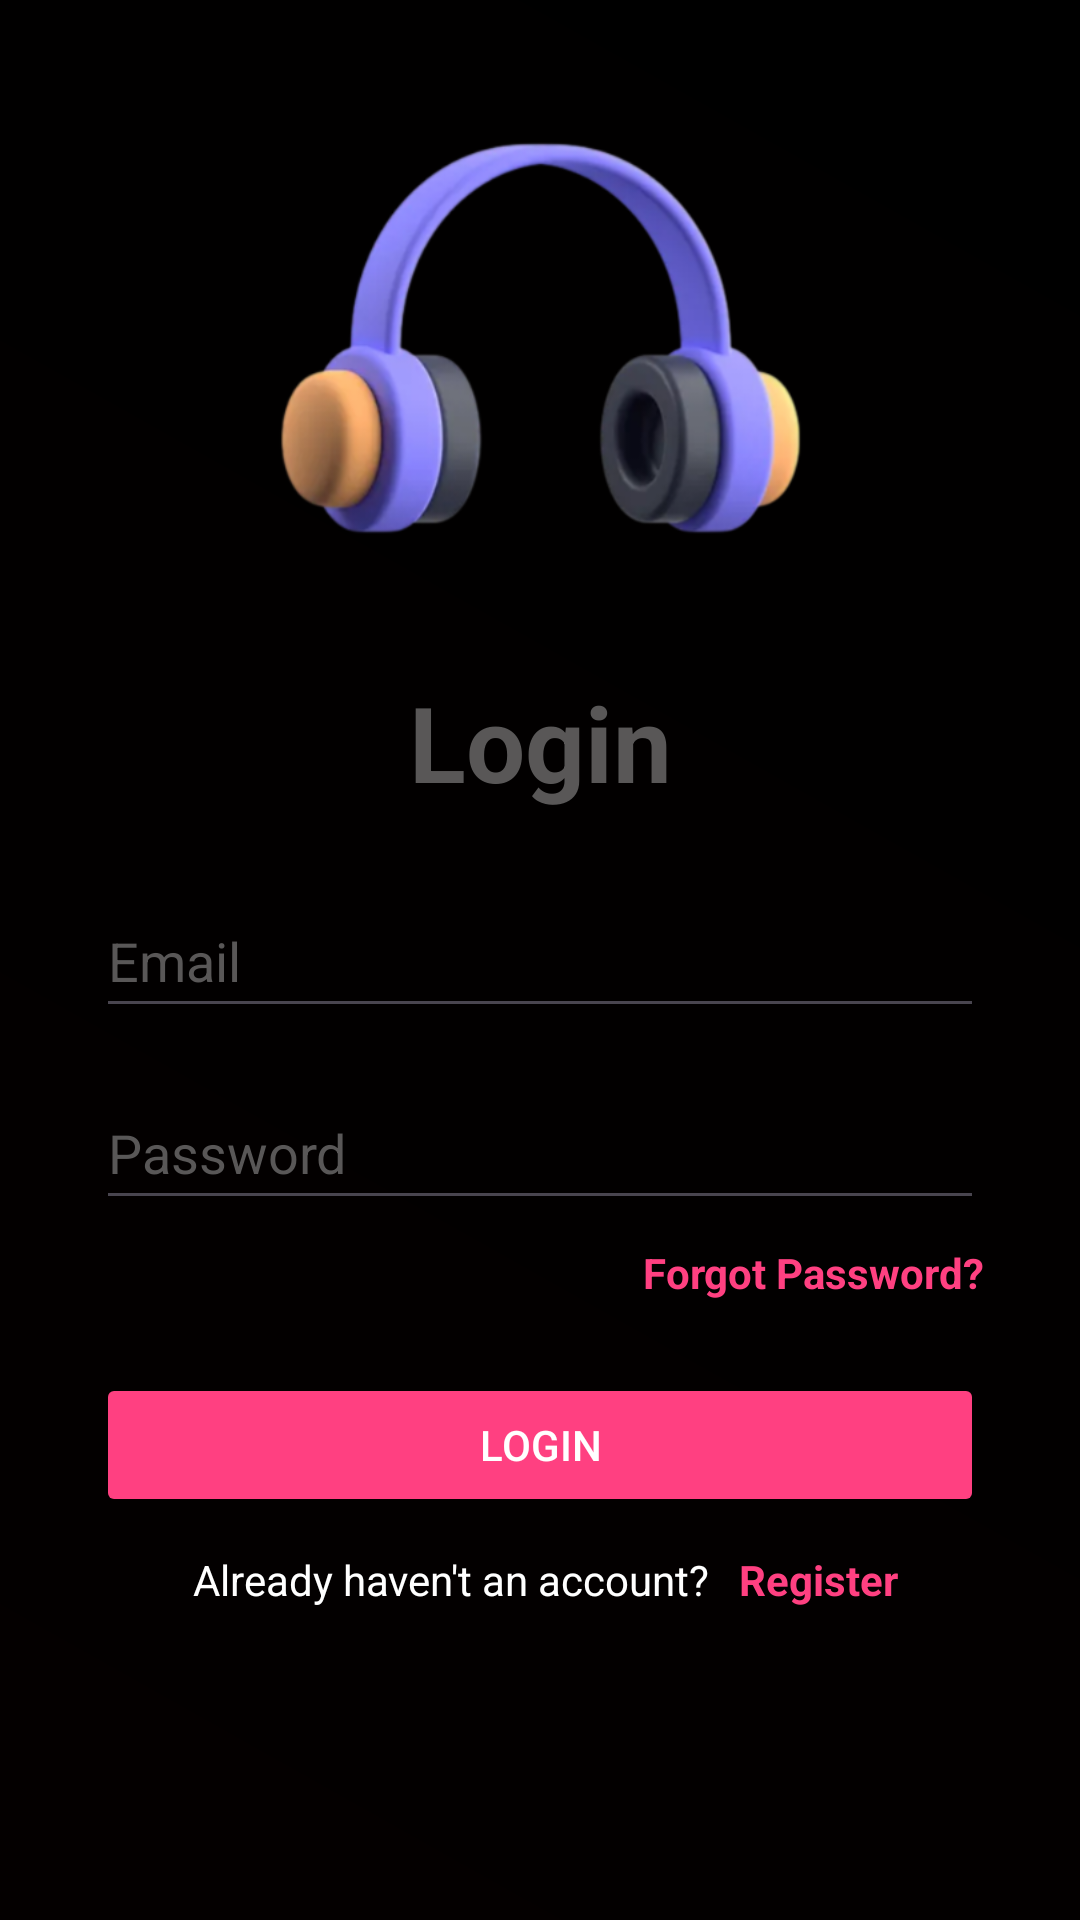

Reconstruct the res/layout file that produces this screen, plus the resources it refers to.
<!-- AndroidManifest.xml: application theme Theme.Login_Project -->
<!-- res/layout/activity_login.xml -->
<?xml version="1.0" encoding="utf-8"?>
<androidx.constraintlayout.widget.ConstraintLayout
    xmlns:android="http://schemas.android.com/apk/res/android"
    xmlns:app="http://schemas.android.com/apk/res-auto"
    xmlns:tools="http://schemas.android.com/tools"
    android:layout_width="match_parent"
    android:layout_height="match_parent"
    android:background="@drawable/background_gradient"
    tools:context=".activity.LoginActivity">

    
    <ImageView
        android:id="@+id/logo"
        android:layout_width="300dp"
        android:layout_height="200dp"
        android:layout_marginTop="16dp"
        android:src="@drawable/logo"
        app:layout_constraintEnd_toEndOf="parent"
        app:layout_constraintStart_toStartOf="parent"
        app:layout_constraintTop_toTopOf="parent" />

    
    <TextView
        android:id="@+id/title"
        android:layout_width="wrap_content"
        android:layout_height="wrap_content"
        android:layout_marginTop="8dp"
        android:text="Login"
        android:textColor="@color/gray"
        android:textSize="35sp"
        android:textStyle="bold"
        app:layout_constraintEnd_toEndOf="parent"
        app:layout_constraintStart_toStartOf="parent"
        app:layout_constraintTop_toBottomOf="@id/logo" />

    
    <EditText
        android:id="@+id/email_input"
        android:layout_width="0dp"
        android:layout_height="48dp"
        android:layout_marginStart="32dp"
        android:layout_marginTop="24dp"
        android:layout_marginEnd="32dp"
        android:hint="Email"
        android:inputType="textEmailAddress"
        android:textColor="@color/white"
        android:textColorHint="@color/gray"
        app:layout_constraintEnd_toEndOf="parent"
        app:layout_constraintStart_toStartOf="parent"
        app:layout_constraintTop_toBottomOf="@id/title" />

    
    <EditText
        android:id="@+id/password_input"
        android:layout_width="0dp"
        android:layout_height="48dp"
        android:layout_marginStart="32dp"
        android:layout_marginTop="16dp"
        android:layout_marginEnd="32dp"
        android:hint="Password"
        android:inputType="textPassword"
        android:textColor="@color/white"
        android:textColorHint="@color/gray"
        app:layout_constraintEnd_toEndOf="parent"
        app:layout_constraintStart_toStartOf="parent"
        app:layout_constraintTop_toBottomOf="@id/email_input" />

    
    <TextView
        android:id="@+id/forgot_password"
        android:layout_width="wrap_content"
        android:layout_height="wrap_content"
        android:layout_marginTop="8dp"
        android:text="Forgot Password?"
        android:textColor="@color/pink"
        android:textSize="14sp"
        android:textStyle="bold"
        app:layout_constraintTop_toBottomOf="@id/password_input"
        app:layout_constraintEnd_toEndOf="parent"
        android:layout_marginEnd="32dp" />

    
    <Button
        android:id="@+id/btn_login"
        android:layout_width="0dp"
        android:layout_height="48dp"
        android:layout_marginStart="32dp"
        android:layout_marginTop="24dp"
        android:layout_marginEnd="32dp"
        android:backgroundTint="@color/pink"
        android:text="Login"
        android:textColor="@color/white"
        app:layout_constraintEnd_toEndOf="parent"
        app:layout_constraintStart_toStartOf="parent"
        app:layout_constraintTop_toBottomOf="@id/forgot_password" />

    
    <TextView
        android:id="@+id/login_text"
        android:layout_width="wrap_content"
        android:layout_height="wrap_content"
        android:layout_marginBottom="104dp"
        android:text="Already haven't an account?   "
        android:textColor="@color/white"
        android:textSize="14sp"
        app:layout_constraintBottom_toBottomOf="parent"
        app:layout_constraintEnd_toEndOf="parent"
        app:layout_constraintHorizontal_bias="0.361"
        app:layout_constraintStart_toStartOf="parent" />

    
    <TextView
        android:id="@+id/login_link"
        android:layout_width="wrap_content"
        android:layout_height="wrap_content"
        android:text="Register"
        android:textColor="@color/pink"
        android:textSize="14sp"
        android:textStyle="bold"
        app:layout_constraintTop_toTopOf="@id/login_text"
        app:layout_constraintStart_toEndOf="@id/login_text" />

</androidx.constraintlayout.widget.ConstraintLayout>
<!-- resources referenced by this layout -->
<resources>
  <color name="gray">#595757</color>
  <color name="pink">#FF4081</color>
  <color name="white">#FFFFFF</color>
  <!-- drawable background_gradient (drawable) -->
  <layer-list xmlns:android="http://schemas.android.com/apk/res/android">
      <item>
          <shape android:shape="rectangle">
              <gradient
                  android:startColor="#040000"
              android:endColor="#000000"
              android:angle="45" />
  
  
          </shape>
      </item>
  </layer-list>
  <!-- drawable logo: png bitmap (drawable, 100286 bytes) -->
  <style name="Theme.Login_Project" parent="Base.Theme.Login_Project" />
  <style name="Base.Theme.Login_Project" parent="Theme.Material3.DayNight.NoActionBar">
          
          
      </style>
</resources>
